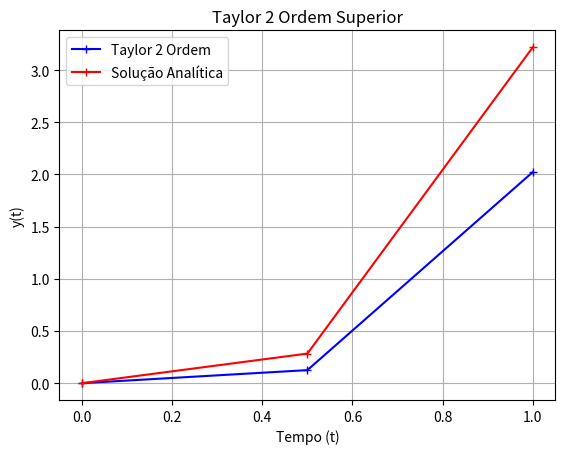

Source code (Python):
import numpy as np
import matplotlib.pyplot as plt


solAnalitica = lambda t,C: (t/5) * np.exp(3*t) - (1/25) * np.exp(3*t) + C * np.exp(-2*t)

a = 0; b = 1; h = 0.5; n = 2; C = 1/25

ti = np.linspace(a, b, n+1)
wi = np.zeros(n+1)
wi[0] = 0


yi = solAnalitica(ti, C)

for i in range(n):
    t = ti[i]
    w = wi[i]

    f = t * np.exp(3*t) - (2 * w)               # (f) Função

    f1 = np.exp(3*t) + t * np.exp(3*t) + 4*w    # (f') Primeira derivada

    wi[i+1] = w + (h * f) + ((h**2) /2) * f1


plt.plot(ti, wi, 'b-+', label="Taylor 2 Ordem")
plt.plot(ti, yi, 'r-+', label="Solução Analítica")
plt.xlabel("Tempo (t)")
plt.ylabel('y(t)')
plt.grid(True)
plt.title("Taylor 2 Ordem Superior")
plt.legend()
plt.savefig('ex1_a.png')
plt.show()